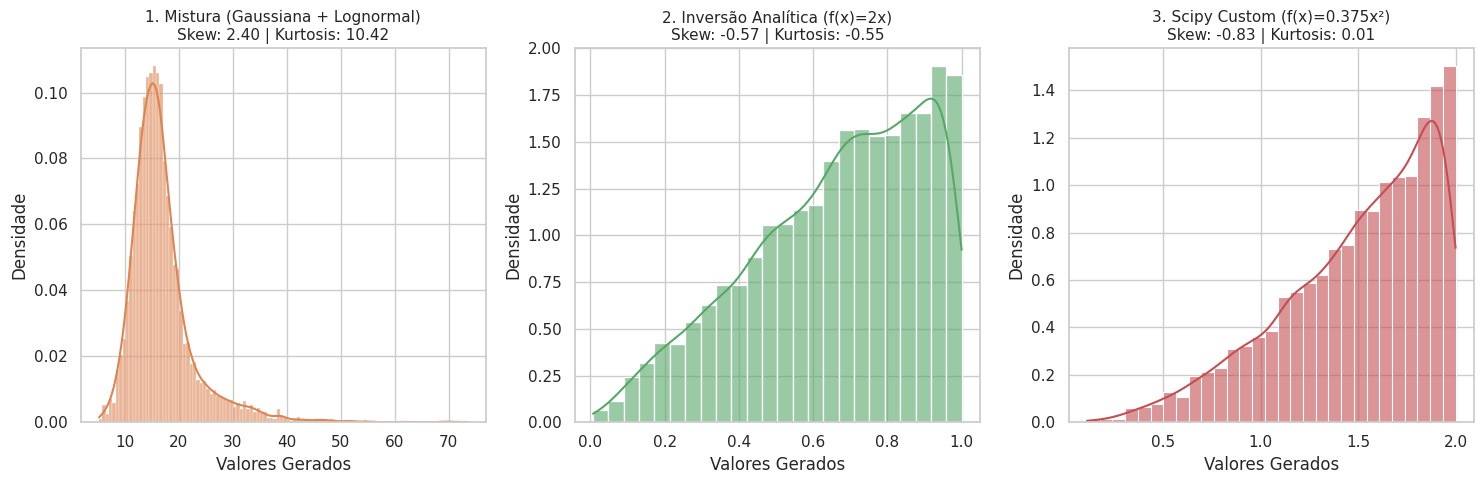

Write the Python code that produced this figure.
"""
additional_practice_2.py — VARIÁVEIS ALEATÓRIAS de DISTRIBUIÇÕES PERSONALIZADAS
===============================================================================
OBJETIVO:
    Mostrar 3 formas de criar/amostrar distribuições que NÃO existem prontas
    no numpy/scipy, do mais prático ao mais matemático.

MATEMÁTICA GERAL:
    - PDF f(x): P(a <= X <= b) = integral_a^b f(x) dx, com integral total = 1.
    - CDF F(x) = P(X <= x) = integral_-inf^x f(t) dt (sempre vai de 0 a 1).
    - Amostrar = gerar números que "respeitam" f(x): onde f é alta, saem
      muitos pontos; onde f é baixa, saem poucos.
"""

import numpy as np
import scipy.stats as stats
import matplotlib.pyplot as plt
import seaborn as sns

# Semente para reprodutibilidade
np.random.seed(42)
n_samples = 5000

# =====================================================================
# ABORDAGEM 1: Mistura de Distribuições (a mais usada na prática)
# MATEMÁTICA: f_mistura(x) = w1*f1(x) + w2*f2(x), com w1+w2=1.
# Aqui: 70% Normal(15,3) + 30% LogNormal. É como sortear uma moeda viciada:
# com prob. 0.7 pega da Normal, com prob. 0.3 pega da LogNormal.
# RESULTADO: distribuição bimodal / com cauda: corpo normal + cauda de
# "baleias" (ex: 70% compras normais + 30% compras atípicas grandes).
# AMOSTRAGEM: gera n1 pontos de cada componente e concatena.
# =====================================================================
n_comp1 = int(n_samples * 0.7)  # 3500 pontos do comportamento "comum"
n_comp2 = int(n_samples * 0.3)  # 1500 pontos da cauda "atípica"

comp_normal = np.random.normal(loc=15, scale=3, size=n_comp1)
comp_cauda_longa = np.random.lognormal(mean=3, sigma=0.4, size=n_comp2)

dados_mistura = np.concatenate([comp_normal, comp_cauda_longa])

# =====================================================================
# ABORDAGEM 2: Inversão da CDF (Método Analítico Exato)
# TEOREMA DA INVERSÃO: se U ~ Uniforme(0,1), então X = F⁻¹(U) tem CDF F.
# Prova curta: P(X <= x) = P(F⁻¹(U) <= x) = P(U <= F(x)) = F(x).
#
# EXEMPLO AQUI: queremos f(x) = 2x para 0 <= x <= 1 (reta crescente).
#   Passo 1 - CDF: F(x) = integral_0^x 2t dt = x².
#   Passo 2 - Inversa: y = x²  =>  x = sqrt(y), logo F⁻¹(u) = sqrt(u).
#   Passo 3 - Algoritmo: sorteia U ~ Uniforme(0,1), devolve sqrt(U).
# Note que saem mais valores perto de 1 (onde f é maior). Correto!
# Integral de prova: integral_0^1 2x dx = [x²]_0^1 = 1 (é PDF válida).
# =====================================================================
u = np.random.uniform(0, 1, n_samples)
dados_analiticos = np.sqrt(u)  # Transforma a uniforme na distribuição f(x)=2x

# =====================================================================
# ABORDAGEM 3: Distribuição Numérica Contínua Customizada via Scipy
# MATEMÁTICA: queremos f(x) = 0.375*x² para 0 <= x <= 2.
#   Prova que é PDF válida: integral_0^2 0.375*x² dx
#     = 0.375 * [x³/3]_0^2 = 0.375 * 8/3 = 3/8 * 8/3 = 1. OK!
#   É crescente (parábola): valores perto de 2 são mais prováveis.
#
# CORREÇÕES EM RELAÇÃO AO CÓDIGO ANTIGO (que dava
# "RuntimeError: Failed to converge"):
#   1) Informar o SUPORTE a=0, b=2 no construtor. Sem isso o scipy assume
#      suporte (-inf, +inf) e tenta inverter a CDF no infinito -> diverge.
#   2) _pdf deve ser VETORIZADA (recebe array numpy). O antigo
#      "return ... if 0 <= x <= 2 else 0" quebra com arrays.
#      Como o scipy só chama _pdf dentro de [a,b], basta devolver a fórmula.
# =====================================================================
class DistribuicaoCustomizada(stats.rv_continuous):
    def _pdf(self, x):
        # PDF polinomial entre 0 e 2 (já normalizada, integral = 1).
        # x aqui é array numpy -> operação vetorizada, sem "if" escalar.
        return 0.375 * (x ** 2)

# a=0, b=2 diz ao scipy onde a PDF vive. Fora disso, P=0 automaticamente.
dist_custom = DistribuicaoCustomizada(a=0, b=2, name='custom')
dados_scipy = dist_custom.rvs(size=n_samples)

# =====================================================================
# Exibição dos Resultados Estatísticos e Gráficos
# stat="density" normaliza o histograma para área 1 (= estimativa da PDF).
# O título mostra skew (assimetria) e kurtosis (peso das caudas) de cada
# conjunto, para ligar com o additional_practice_1.py.
# =====================================================================
datasets = {
    "1. Mistura (Gaussiana + Lognormal)": dados_mistura,
    "2. Inversão Analítica (f(x)=2x)": dados_analiticos,
    "3. Scipy Custom (f(x)=0.375x²)": dados_scipy
}

plt.figure(figsize=(15, 5))
sns.set_theme(style="whitegrid")

for i, (nome, dados) in enumerate(datasets.items(), 1):
    plt.subplot(1, 3, i)
    sns.histplot(dados, kde=True, color=f"C{i}", stat="density", alpha=0.6)

    sk = stats.skew(dados)
    kt = stats.kurtosis(dados)

    plt.title(f"{nome}\nSkew: {sk:.2f} | Kurtosis: {kt:.2f}", fontsize=11)
    plt.xlabel("Valores Gerados")
    plt.ylabel("Densidade")

plt.tight_layout()
plt.show()
